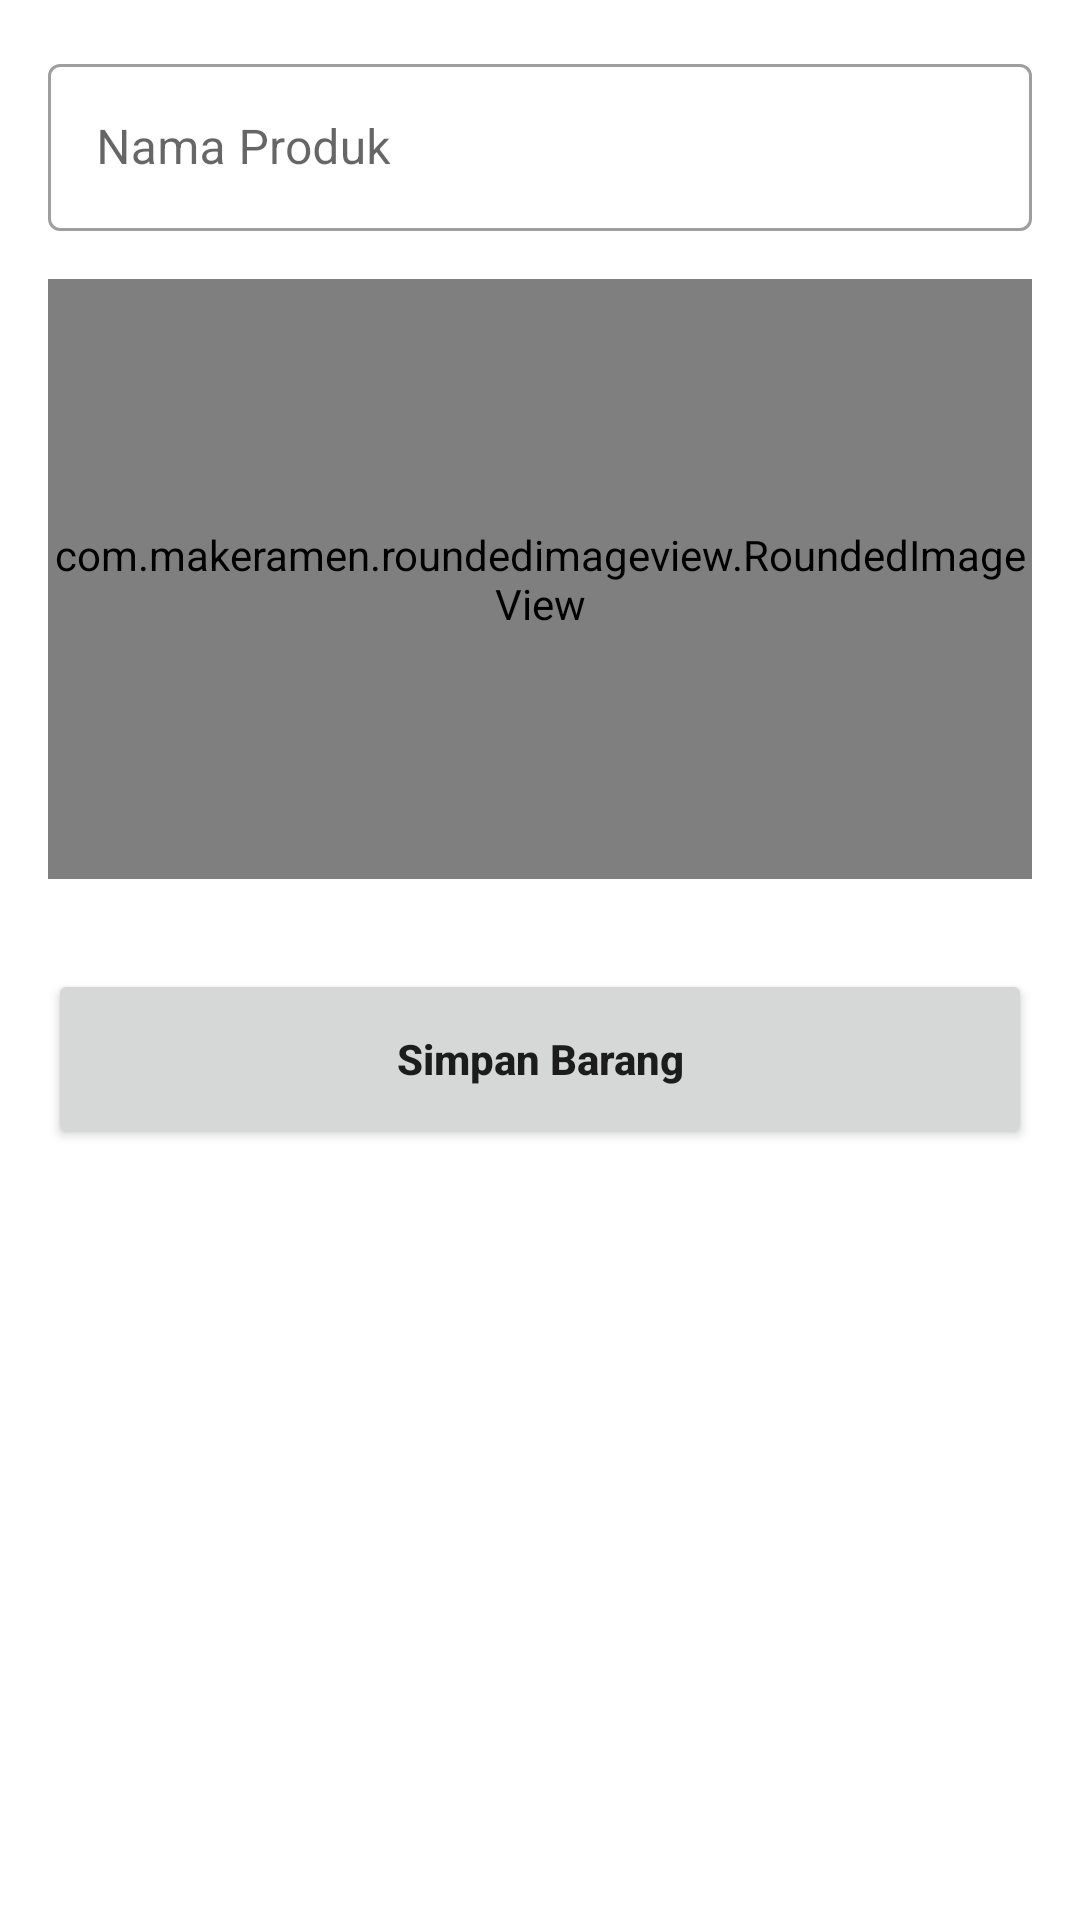

Reconstruct the res/layout file that produces this screen, plus the resources it refers to.
<!-- AndroidManifest.xml: application theme Theme.YFound -->
<!-- res/layout/activity_add_product.xml -->
<?xml version="1.0" encoding="utf-8"?>
<androidx.constraintlayout.widget.ConstraintLayout xmlns:android="http://schemas.android.com/apk/res/android"
    xmlns:app="http://schemas.android.com/apk/res-auto"
    xmlns:tools="http://schemas.android.com/tools"
    android:layout_width="match_parent"
    android:layout_height="match_parent"
    tools:context=".ui.home.AddProductActivity">

    <com.google.android.material.textfield.TextInputLayout
        android:id="@+id/textInputLayout4"
        style="@style/Widget.MaterialComponents.TextInputLayout.OutlinedBox"
        android:layout_width="match_parent"
        android:layout_height="wrap_content"
        android:layout_marginStart="16dp"
        android:layout_marginTop="16dp"
        android:layout_marginEnd="16dp"
        app:layout_constraintEnd_toEndOf="parent"
        app:layout_constraintStart_toStartOf="parent"
        app:layout_constraintTop_toTopOf="parent">

        <com.google.android.material.textfield.TextInputEditText
            android:id="@+id/nameEt"
            android:layout_width="match_parent"
            android:layout_height="wrap_content"
            android:hint="Nama Produk"
            android:inputType="textCapWords" />

    </com.google.android.material.textfield.TextInputLayout>

    <com.makeramen.roundedimageview.RoundedImageView
        android:id="@+id/productDp"
        android:layout_width="match_parent"
        android:layout_height="200dp"
        android:layout_marginStart="16dp"
        android:layout_marginEnd="16dp"
        android:layout_marginTop="16dp"
        app:riv_corner_radius="10dp"
        app:riv_border_width="2dp"
        app:riv_border_color="@color/primary"
        app:layout_constraintTop_toBottomOf="@+id/textInputLayout4" />

    <ImageView
        android:id="@+id/addHint"
        android:layout_width="80dp"
        android:layout_height="100dp"
        android:contentDescription="@string/image"
        android:src="@drawable/ic_baseline_add_a_photo_24"
        app:layout_constraintBottom_toBottomOf="@+id/productDp"
        app:layout_constraintEnd_toEndOf="@+id/productDp"
        app:layout_constraintStart_toStartOf="@+id/productDp"
        app:layout_constraintTop_toTopOf="@+id/productDp"
        app:tint="@color/primary" />

    <ProgressBar
        android:id="@+id/progress_bar"
        android:layout_width="wrap_content"
        android:layout_height="wrap_content"
        app:layout_constraintEnd_toEndOf="parent"
        android:visibility="gone"
        android:layout_marginTop="10dp"
        app:layout_constraintStart_toStartOf="parent"
        app:layout_constraintTop_toBottomOf="@+id/productDp" />

    <Button
        android:id="@+id/saveBtn"
        android:layout_width="match_parent"
        android:layout_height="60dp"
        android:text="Simpan Barang"
        android:layout_marginTop="30dp"
        android:textAllCaps="false"
        android:layout_marginStart="16dp"
        android:layout_marginEnd="16dp"
        android:textStyle="bold"
        app:layout_constraintTop_toBottomOf="@+id/progress_bar"
        tools:layout_editor_absoluteX="16dp" />

</androidx.constraintlayout.widget.ConstraintLayout>
<!-- resources referenced by this layout -->
<resources>
  <color name="primary">#e4242b</color>
  <string name="image">image</string>
  <style name="Theme.YFound" parent="Theme.MaterialComponents.Light.DarkActionBar">
          
          <item name="colorPrimary">@color/primary</item>
          <item name="colorPrimaryVariant">@color/primary</item>
          <item name="colorOnPrimary">@color/white</item>
          
          <item name="colorSecondary">@color/teal_200</item>
          <item name="colorSecondaryVariant">@color/teal_700</item>
          <item name="colorOnSecondary">@color/black</item>
          
          <item name="android:statusBarColor" tools:targetApi="l">?attr/colorPrimaryVariant</item>
          
      </style>
  <color name="white">#FFFFFFFF</color>
  <color name="teal_200">#FF03DAC5</color>
  <color name="teal_700">#FF018786</color>
  <color name="black">#FF000000</color>
</resources>
